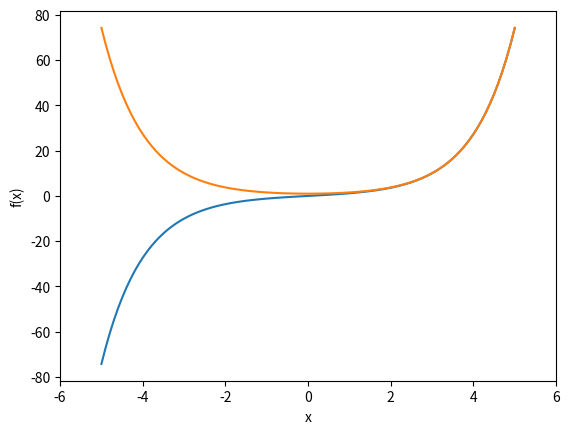

Here is the Python script that generated this plot: (Note: this script raises an exception after producing the figure.)
# -*- coding: utf-8 -*-
"""
Created on Tue Oct 10 11:05:34 2023
APPLIED DATA SCIENCE 1
[redacted]
"""

import numpy as np
import matplotlib.pyplot as plt

x = np.linspace(-5, 5, 100)

#plot functions
plt.plot(x, np.sinh(x), label = 'sinh(x)')
plt.plot(x, np.cosh(x), label = 'cosh(x)')

#add labels
plt.xlabel('x')
plt.ylabel('f(x)')

plt.xlim(-6, 6)

#add legend
plt.legend(loc = 'bottom right')

#show plot
plt.show()
